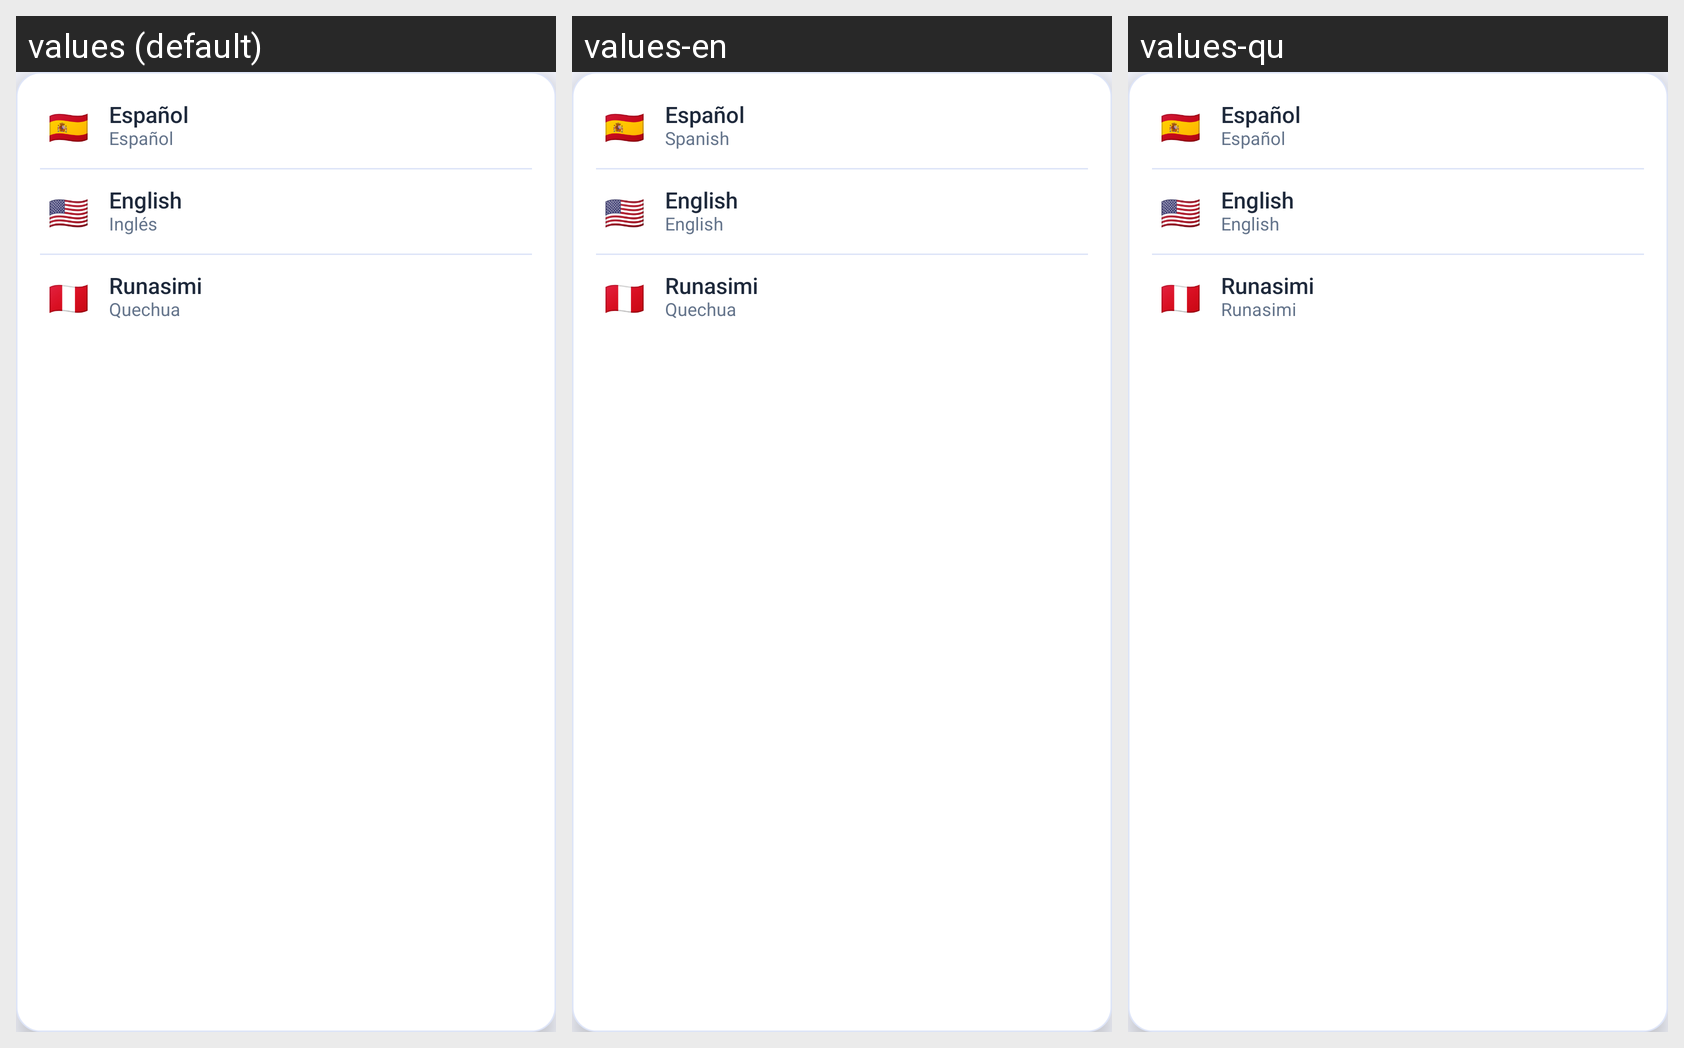

The Android screen above is rendered under several locales of the same app. Produce the string resources it draws, with the default and per-locale values.
Android screen res/layout/popup_seleccion_idioma.xml rendered under 3 locales, left to right: values (default), values-en, values-qu. Device: Nexus 5 (rendered at 1080×1920; each locale shown at half size, 540×960, under a caption strip naming it); theme Theme.ChambAYA.
Strings drawn on this screen, with the default value and each locale's value (text and hints the layout hard-codes, and strings that could not be matched under every locale, appear in the picture but are not listed):

lang_spanish_native
  values: Español
  values-en: Español
  values-qu: Español

lang_spanish
  values: Español
  values-en: Spanish
  values-qu: Español

lang_english_native
  values: English
  values-en: English
  values-qu: English

lang_english
  values: Inglés
  values-en: English
  values-qu: English

lang_quechua_native
  values: Runasimi
  values-en: Runasimi
  values-qu: Runasimi

lang_quechua
  values: Quechua
  values-en: Quechua
  values-qu: Runasimi
